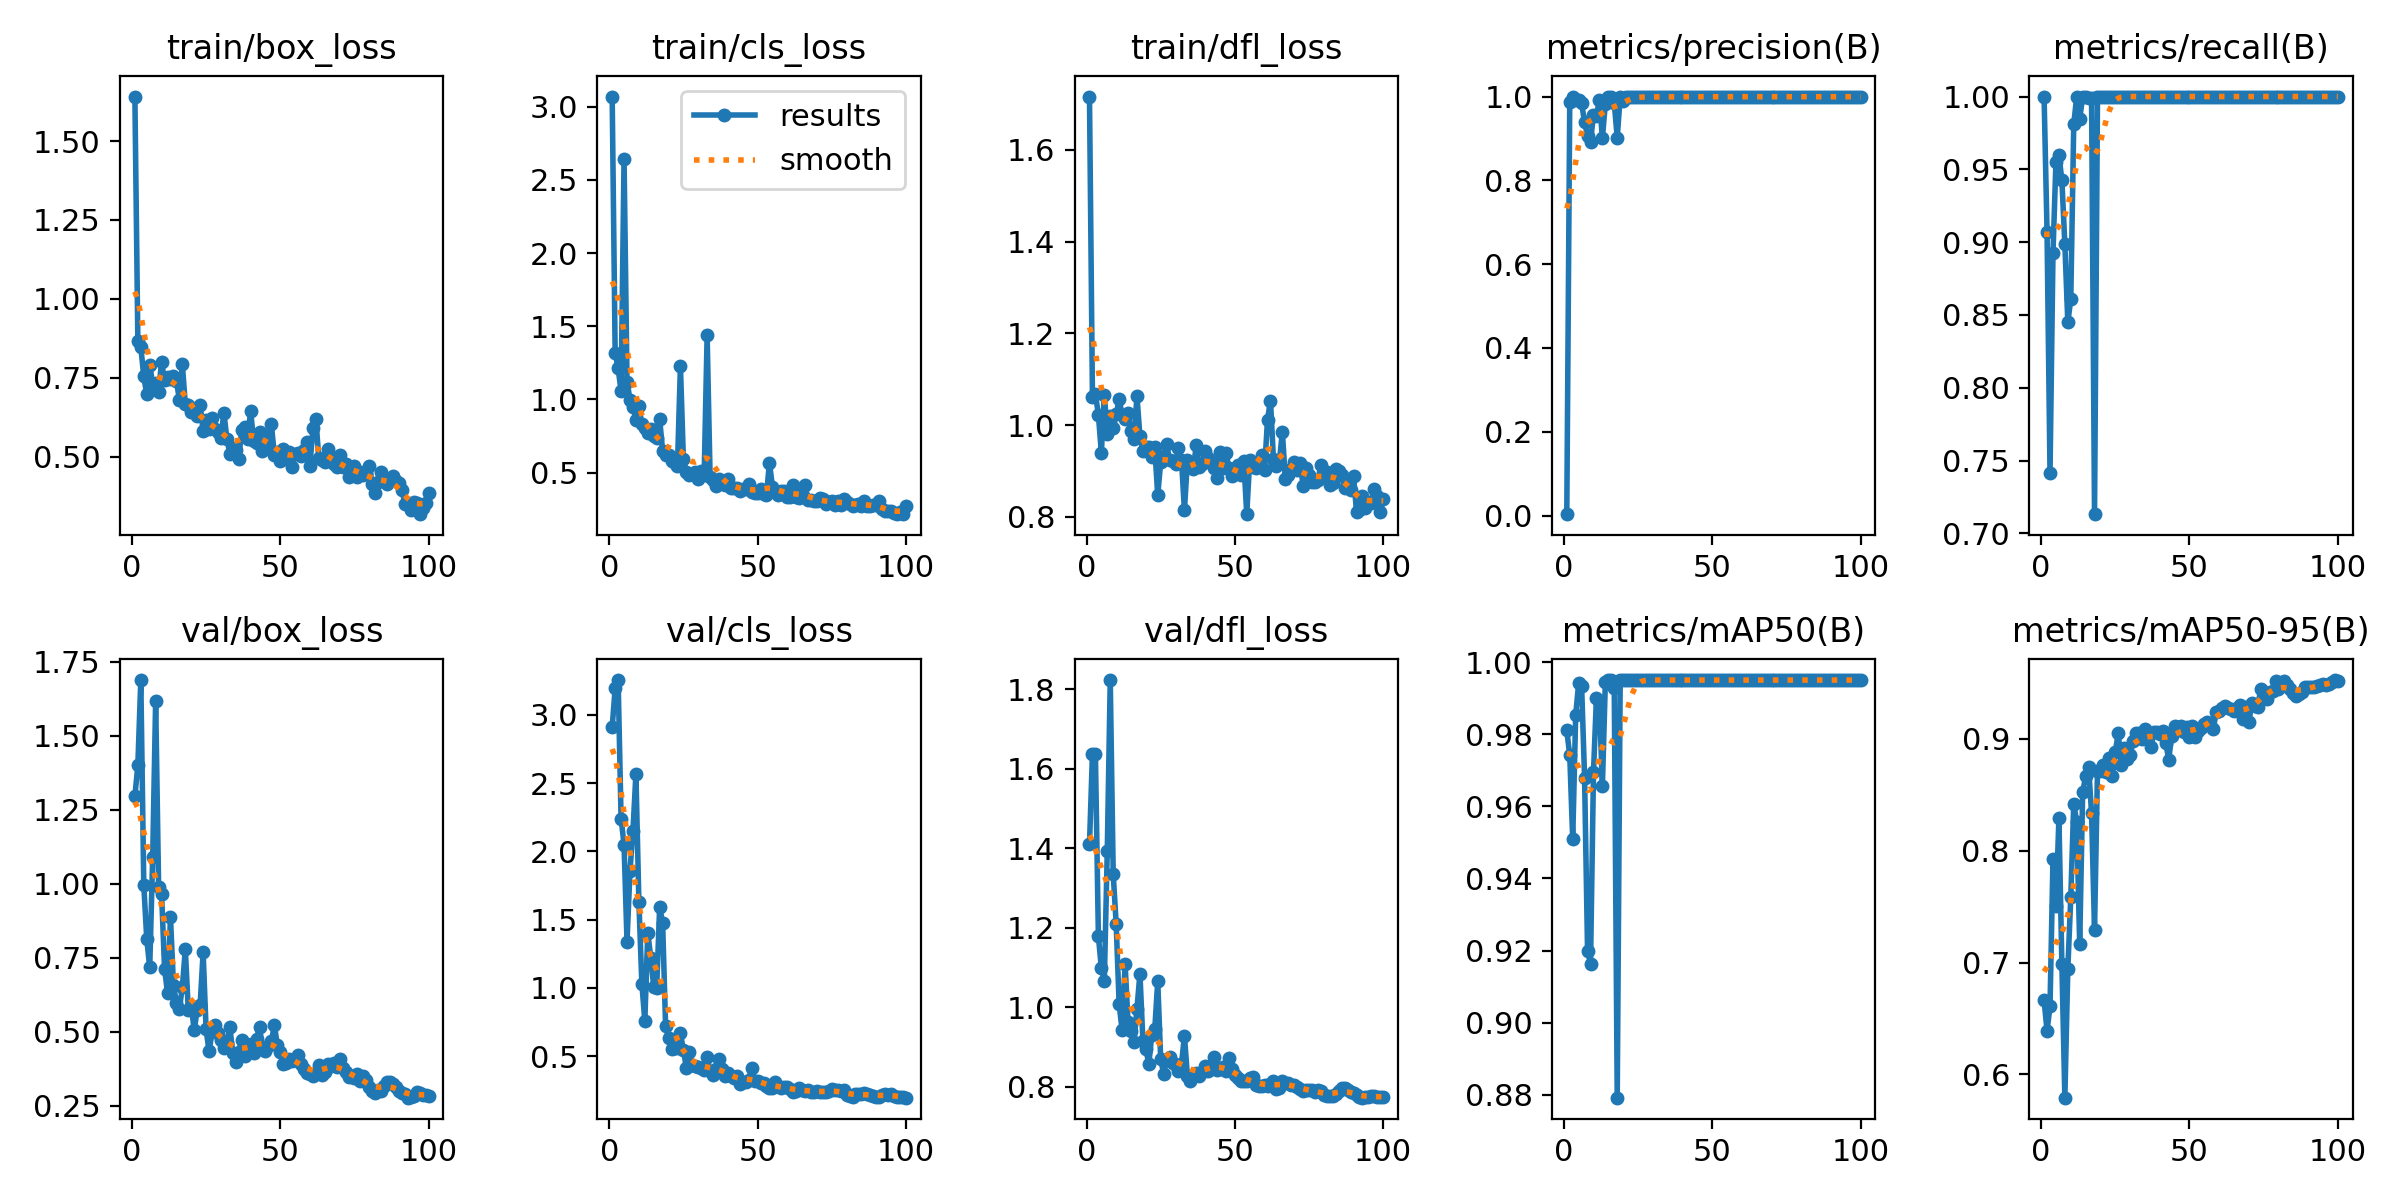

The data file committed next to this chart (first rows):
epoch, time, train/box_loss, train/cls_loss, train/dfl_loss, metrics/precision(B), metrics/recall(B), metrics/mAP50(B), metrics/mAP50-95(B), val/box_loss, val/cls_loss, val/dfl_loss, lr/pg0, lr/pg1, lr/pg2
1, 318.7, 1.641, 3.069, 1.716, 0.00333, 1, 0.981, 0.6662, 1.296, 2.908, 1.41, 0.00016, 0.00016, 0.00016
2, 411.3, 0.8666, 1.32, 1.062, 0.9873, 0.907, 0.9742, 0.639, 1.401, 3.194, 1.638, 0.0003366, 0.0003366, 0.0003366
3, 499.7, 0.8471, 1.212, 1.068, 1, 0.7414, 0.9508, 0.6609, 1.689, 3.254, 1.636, 0.0005097, 0.0005097, 0.0005097
4, 561.6, 0.7542, 1.058, 1.023, 0.9914, 0.8926, 0.9853, 0.7922, 0.9969, 2.24, 1.179, 0.0006792, 0.0006792, 0.0006792
5, 627.1, 0.6972, 2.644, 0.9399, 0.9919, 0.9553, 0.9941, 0.7502, 0.8138, 2.048, 1.098, 0.0008452, 0.0008452, 0.0008452
6, 728.9, 0.7909, 1.122, 1.066, 0.9841, 0.9599, 0.9933, 0.8292, 0.7179, 1.339, 1.066, 0.001008, 0.001008, 0.001008
7, 807.5, 0.7299, 0.9993, 0.9811, 0.9383, 0.9425, 0.9679, 0.6984, 1.09, 1.857, 1.394, 0.001166, 0.001166, 0.001166
8, 865, 0.7321, 0.9483, 1.02, 0.9062, 0.8986, 0.92, 0.5791, 1.619, 2.149, 1.823, 0.001322, 0.001322, 0.001322
9, 929.4, 0.7062, 0.8595, 0.9928, 0.892, 0.845, 0.9163, 0.6942, 0.9893, 2.566, 1.334, 0.001473, 0.001473, 0.001473
10, 994.5, 0.8006, 0.9558, 1.023, 0.9569, 0.8608, 0.9695, 0.7585, 0.967, 1.629, 1.209, 0.001621, 0.001621, 0.001621
11, 1087, 0.7418, 0.8296, 1.057, 0.9547, 0.981, 0.9902, 0.8421, 0.7143, 1.03, 1.007, 0.001766, 0.001766, 0.001766
12, 1148, 0.7509, 0.8084, 1.022, 0.9916, 1, 0.9892, 0.8256, 0.6318, 0.7584, 0.942, 0.001782, 0.001782, 0.001782
13, 1213, 0.7458, 0.772, 1.014, 0.9014, 0.9845, 0.9655, 0.7162, 0.8874, 1.405, 1.108, 0.001762, 0.001762, 0.001762
14, 1279, 0.7547, 0.7959, 1.026, 0.9827, 1, 0.9945, 0.8522, 0.6587, 1.221, 0.9625, 0.001743, 0.001743, 0.001743
15, 1346, 0.7399, 0.7493, 0.9867, 0.9991, 1, 0.995, 0.8664, 0.5988, 1.009, 0.9411, 0.001723, 0.001723, 0.001723
16, 1410, 0.6806, 0.7396, 0.9692, 1, 0.9987, 0.995, 0.8745, 0.5786, 1.002, 0.9128, 0.001703, 0.001703, 0.001703
17, 1492, 0.7922, 0.8671, 1.063, 0.9847, 0.9989, 0.9928, 0.8337, 0.6521, 1.592, 0.9956, 0.001683, 0.001683, 0.001683
18, 1557, 0.6656, 0.6492, 0.9757, 0.9022, 0.7132, 0.8792, 0.7289, 0.7793, 1.478, 1.085, 0.001663, 0.001663, 0.001663
19, 1614, 0.6627, 0.6191, 0.944, 0.9987, 1, 0.995, 0.8715, 0.5745, 0.7207, 0.9162, 0.001644, 0.001644, 0.001644
20, 1671, 0.6401, 0.6209, 0.952, 0.9899, 1, 0.995, 0.8716, 0.5888, 0.6339, 0.8943, 0.001624, 0.001624, 0.001624
21, 1734, 0.6493, 0.5801, 0.9516, 0.9993, 1, 0.995, 0.8767, 0.5061, 0.553, 0.8573, 0.001604, 0.001604, 0.001604
22, 1811, 0.63, 0.5725, 0.9314, 0.9994, 1, 0.995, 0.8707, 0.5756, 0.5582, 0.9304, 0.001584, 0.001584, 0.001584
23, 1872, 0.6628, 0.548, 0.9514, 0.9993, 1, 0.995, 0.8825, 0.5919, 0.5564, 0.944, 0.001564, 0.001564, 0.001564
24, 1941, 0.5811, 1.23, 0.8475, 0.9999, 1, 0.995, 0.8667, 0.769, 0.6656, 1.066, 0.001545, 0.001545, 0.001545
25, 2155, 0.6165, 0.5931, 0.9194, 0.9992, 1, 0.995, 0.8884, 0.5085, 0.5458, 0.8698, 0.001525, 0.001525, 0.001525
26, 2237, 0.5878, 0.5024, 0.9333, 0.9995, 1, 0.995, 0.9052, 0.435, 0.4154, 0.8319, 0.001505, 0.001505, 0.001505
27, 2296, 0.6238, 0.4864, 0.9591, 0.9991, 1, 0.995, 0.877, 0.4987, 0.5291, 0.8676, 0.001485, 0.001485, 0.001485
28, 2356, 0.5879, 0.4935, 0.9231, 0.9978, 1, 0.995, 0.8915, 0.5224, 0.4318, 0.8738, 0.001465, 0.001465, 0.001465
29, 2428, 0.5793, 0.507, 0.9211, 0.9986, 1, 0.995, 0.8816, 0.4954, 0.4282, 0.8604, 0.001446, 0.001446, 0.001446
30, 2495, 0.5595, 0.456, 0.9143, 0.9994, 1, 0.995, 0.8859, 0.474, 0.4195, 0.8554, 0.001426, 0.001426, 0.001426
31, 2555, 0.6396, 0.5107, 0.9512, 0.9995, 1, 0.995, 0.8982, 0.4467, 0.4139, 0.8388, 0.001406, 0.001406, 0.001406
32, 2624, 0.5572, 0.4817, 0.9249, 0.9992, 1, 0.995, 0.9049, 0.4618, 0.3975, 0.8563, 0.001386, 0.001386, 0.001386
33, 2689, 0.5099, 1.437, 0.8144, 0.999, 1, 0.995, 0.9053, 0.5164, 0.4947, 0.9276, 0.001366, 0.001366, 0.001366
34, 2747, 0.528, 0.4674, 0.9231, 0.9995, 1, 0.995, 0.8998, 0.4286, 0.3877, 0.8272, 0.001347, 0.001347, 0.001347
35, 2815, 0.5213, 0.4515, 0.909, 0.9995, 1, 0.995, 0.9092, 0.4001, 0.3616, 0.814, 0.001327, 0.001327, 0.001327
36, 2878, 0.4934, 0.4087, 0.9046, 0.9994, 1, 0.995, 0.9005, 0.4336, 0.4067, 0.8302, 0.001307, 0.001307, 0.001307
37, 2940, 0.5859, 0.4575, 0.9572, 0.9991, 1, 0.995, 0.8928, 0.4728, 0.4769, 0.8354, 0.001287, 0.001287, 0.001287
38, 3025, 0.5943, 0.4391, 0.9093, 0.999, 1, 0.995, 0.9059, 0.4183, 0.4036, 0.8275, 0.001267, 0.001267, 0.001267
39, 3085, 0.5558, 0.417, 0.915, 0.9995, 1, 0.995, 0.9062, 0.4397, 0.3568, 0.8374, 0.001248, 0.001248, 0.001248
40, 3153, 0.6462, 0.459, 0.9434, 0.9996, 1, 0.995, 0.9046, 0.4594, 0.3781, 0.8518, 0.001228, 0.001228, 0.001228
41, 3227, 0.5505, 0.3964, 0.9292, 0.9995, 1, 0.995, 0.907, 0.4307, 0.353, 0.8402, 0.001208, 0.001208, 0.001208
42, 3297, 0.5424, 0.3935, 0.9201, 0.9995, 1, 0.995, 0.8966, 0.4749, 0.3389, 0.8522, 0.001188, 0.001188, 0.001188
43, 3353, 0.5782, 0.3923, 0.9076, 0.9995, 1, 0.995, 0.8815, 0.5181, 0.3517, 0.8751, 0.001168, 0.001168, 0.001168
44, 3410, 0.5179, 0.3753, 0.884, 0.9996, 1, 0.995, 0.9025, 0.4416, 0.2981, 0.8411, 0.001149, 0.001149, 0.001149
45, 3465, 0.5641, 0.3893, 0.9417, 0.9996, 1, 0.995, 0.9119, 0.4351, 0.3131, 0.8447, 0.001129, 0.001129, 0.001129
46, 3525, 0.5361, 0.3917, 0.9065, 0.9996, 1, 0.995, 0.9082, 0.453, 0.3099, 0.8483, 0.001109, 0.001109, 0.001109
47, 3584, 0.6028, 0.4217, 0.9391, 0.9995, 1, 0.995, 0.9119, 0.4679, 0.3239, 0.8382, 0.001089, 0.001089, 0.001089
48, 3650, 0.5048, 0.3704, 0.9076, 0.9995, 1, 0.995, 0.9064, 0.5224, 0.4157, 0.8718, 0.001069, 0.001069, 0.001069
49, 3718, 0.5136, 0.3589, 0.8888, 0.9995, 1, 0.995, 0.9103, 0.4575, 0.319, 0.8451, 0.00105, 0.00105, 0.00105
50, 3787, 0.4876, 0.3586, 0.8939, 0.9995, 1, 0.995, 0.9015, 0.4325, 0.3179, 0.8287, 0.00103, 0.00103, 0.00103
51, 3848, 0.5233, 0.3876, 0.9141, 0.9995, 1, 0.995, 0.912, 0.3931, 0.2992, 0.8229, 0.00101, 0.00101, 0.00101
52, 3916, 0.4913, 0.3513, 0.8904, 0.9996, 1, 0.995, 0.9018, 0.3961, 0.3013, 0.8154, 0.0009902, 0.0009902, 0.0009902
53, 3984, 0.5134, 0.346, 0.923, 0.9996, 1, 0.995, 0.9069, 0.4095, 0.2841, 0.8148, 0.0009704, 0.0009704, 0.0009704
54, 4050, 0.4677, 0.5691, 0.8061, 0.9996, 1, 0.995, 0.9098, 0.4019, 0.2656, 0.8155, 0.0009506, 0.0009506, 0.0009506
55, 4117, 0.509, 0.4043, 0.9236, 0.9996, 1, 0.995, 0.9136, 0.4097, 0.2645, 0.823, 0.0009308, 0.0009308, 0.0009308
56, 4189, 0.5106, 0.3668, 0.9088, 0.9996, 1, 0.995, 0.9147, 0.4234, 0.3116, 0.8244, 0.000911, 0.000911, 0.000911
57, 4250, 0.5005, 0.3483, 0.9061, 0.9996, 1, 0.995, 0.9124, 0.3911, 0.2791, 0.8046, 0.0008912, 0.0008912, 0.0008912
58, 4307, 0.5225, 0.3752, 0.9108, 0.9996, 1, 0.995, 0.9089, 0.3762, 0.2652, 0.802, 0.0008714, 0.0008714, 0.0008714
59, 4373, 0.5476, 0.3745, 0.9344, 0.9996, 1, 0.995, 0.9237, 0.3628, 0.2745, 0.8022, 0.0008516, 0.0008516, 0.0008516
60, 4445, 0.4718, 0.3331, 0.9015, 0.9996, 1, 0.995, 0.925, 0.3587, 0.2761, 0.8034, 0.0008318, 0.0008318, 0.0008318
... 40 more rows
